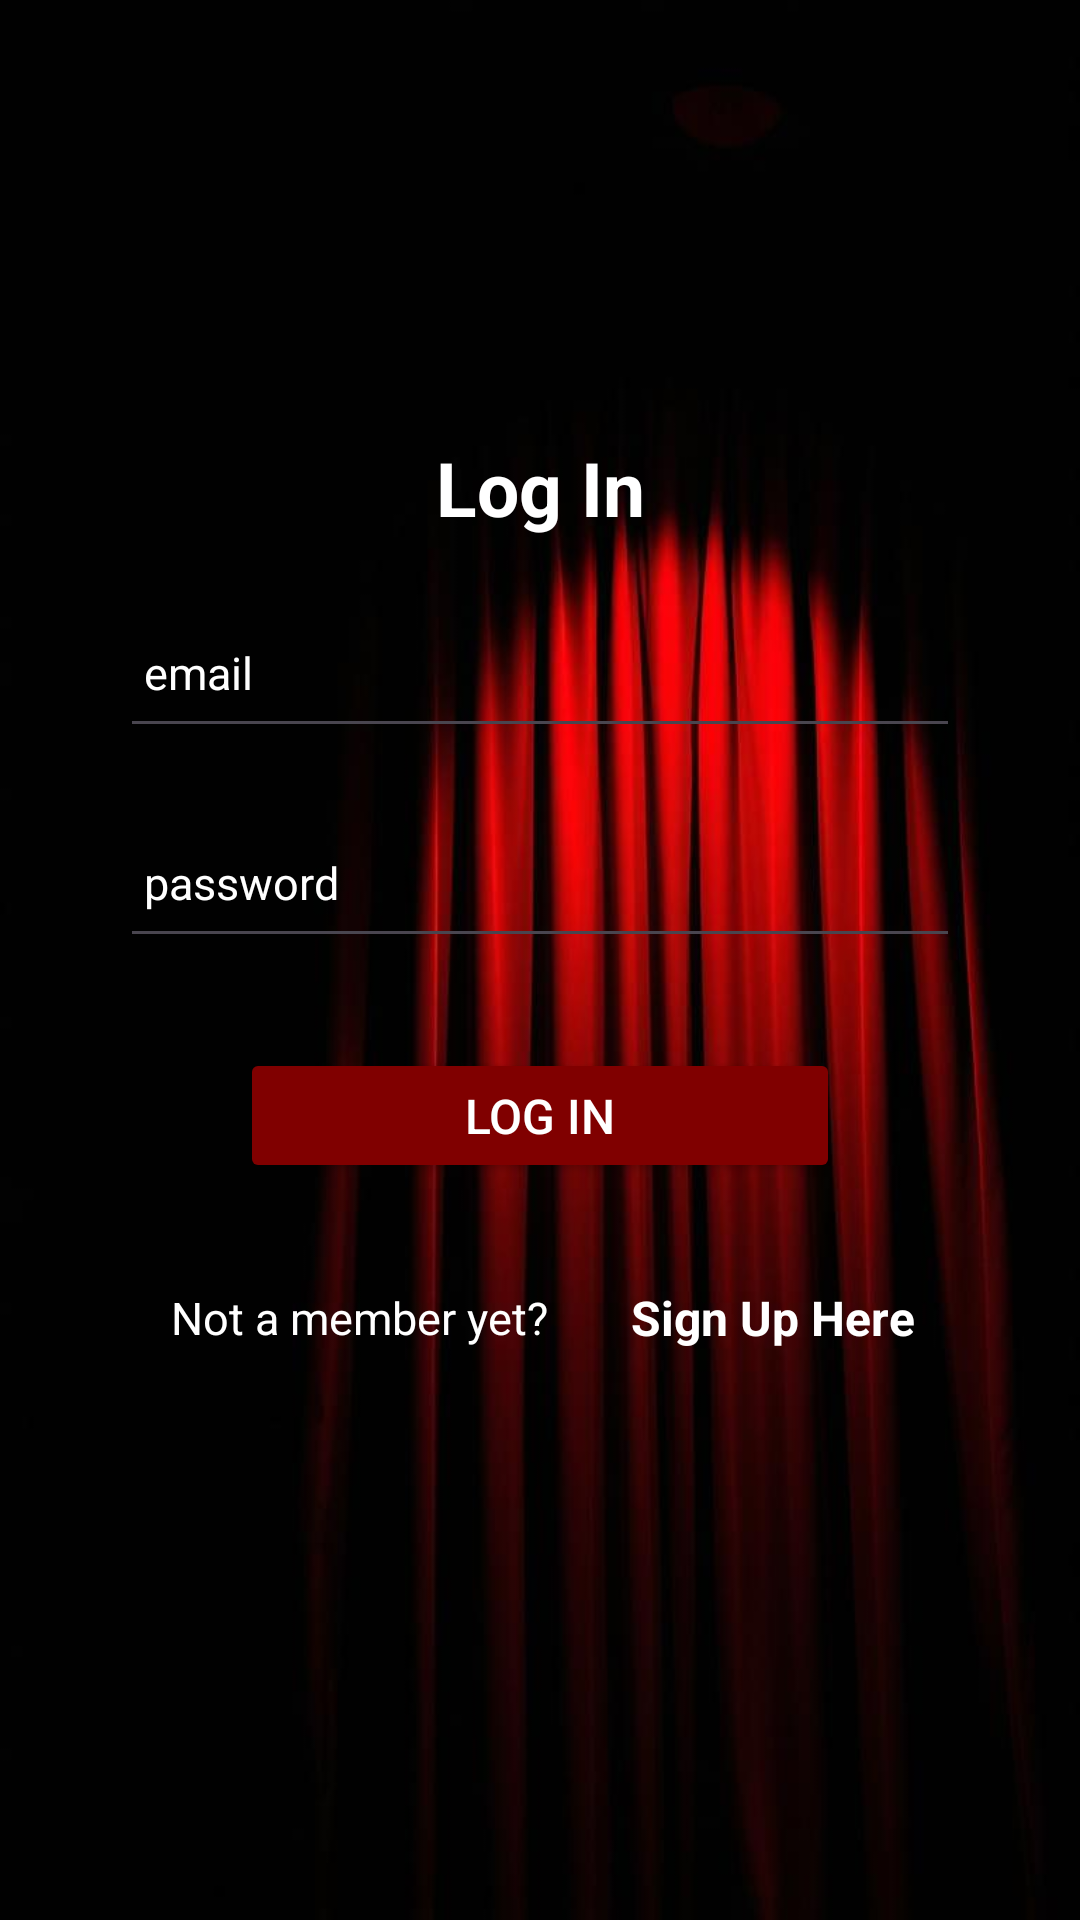

Produce the Android XML layout that renders to this screen, including the resource entries it uses.
<!-- AndroidManifest.xml: application theme Theme.TicketHouse -->
<!-- res/layout/activity_login.xml -->
<?xml version="1.0" encoding="utf-8"?>
<LinearLayout xmlns:android="http://schemas.android.com/apk/res/android"
    xmlns:app="http://schemas.android.com/apk/res-auto"
    xmlns:tools="http://schemas.android.com/tools"
    android:id="@+id/main"
    android:layout_width="match_parent"
    android:layout_height="match_parent"
    android:orientation="vertical"
    android:gravity="center"
    android:background="@drawable/curatin"
    tools:context=".login">

    <LinearLayout
        android:layout_width="match_parent"
        android:layout_height="wrap_content"
        android:layout_gravity="center_horizontal"
        android:orientation="vertical"
        android:gravity="center"
        android:padding="15dp">

        <TextView
            android:id="@+id/logintext"
            android:layout_width="match_parent"
            android:layout_height="wrap_content"
            android:text="Log In"
            android:textAlignment="center"
            android:textColor="@color/white"
            android:textSize="25sp"
            android:textStyle="bold" />

        <EditText
            android:id="@+id/loginusername"
            android:layout_width="match_parent"
            android:layout_height="50dp"
            android:layout_marginTop="20dp"
            android:layout_marginLeft="25dp"
            android:layout_marginRight="25dp"
            android:drawableLeft="@drawable/baseline_person_24"
            android:drawablePadding="8dp"
            android:inputType="textEmailAddress"
            android:hint="email"
            android:textColorHint="@color/white"
            android:padding="8dp"
            android:textSize="15sp"
            android:textColor="@color/white"
            android:textColorHighlight="@color/cardview_dark_background"/>


        <EditText
            android:id="@+id/loginpassword"
            android:layout_width="match_parent"
            android:layout_height="50dp"
            android:layout_marginTop="20dp"
            android:layout_marginLeft="25dp"
            android:layout_marginRight="25dp"
            android:drawableLeft="@drawable/baseline_lock_24"
            android:drawablePadding="8dp"
            android:inputType="textPassword"
            android:hint="password"
            android:textColorHint="@color/white"
            android:padding="8dp"
            android:textSize="15sp"
            android:textColor="@color/white"
            android:textColorHighlight="@color/cardview_dark_background"/>

        <Button
            android:id="@+id/loginbutton"
            android:layout_width="200dp"
            android:layout_height="45dp"
            android:text="Log In"
            android:textColor="@color/white"
            android:textSize="16sp"
            android:layout_marginTop="30dp"
            android:backgroundTint="@color/red"
            app:cornerRadius="20dp"/>

    </LinearLayout>

    <LinearLayout
        android:layout_width="match_parent"
        android:layout_height="100dp"
        android:gravity="center"
        android:orientation="horizontal">

        <TextView
            android:id="@+id/logmsg"
            android:layout_width="155dp"
            android:layout_height="wrap_content"
            android:padding="8dp"
            android:text="Not a member yet?"
            android:textSize="15sp"
            android:textAlignment="center"
            android:textColor="@color/white"
            android:layout_marginBottom="20dp"/>

        <TextView
            android:id="@+id/redirectregister"
            android:layout_width="120dp"
            android:layout_height="wrap_content"
            android:layout_marginBottom="20dp"
            android:padding="8dp"
            android:text="Sign Up Here"
            android:textAlignment="center"
            android:textColor="@color/white"
            android:textSize="16sp"
            android:textStyle="bold" />

    </LinearLayout>

</LinearLayout>
<!-- resources referenced by this layout -->
<resources>
  <color name="red">#800000</color>
  <color name="white">#FFFFFFFF</color>
  <!-- drawable curatin: jpg bitmap (drawable, 38973 bytes) -->
  <style name="Theme.TicketHouse" parent="Base.Theme.TicketHouse" />
  <style name="Base.Theme.TicketHouse" parent="Theme.Material3.DayNight.NoActionBar">
          
          
      </style>
</resources>
